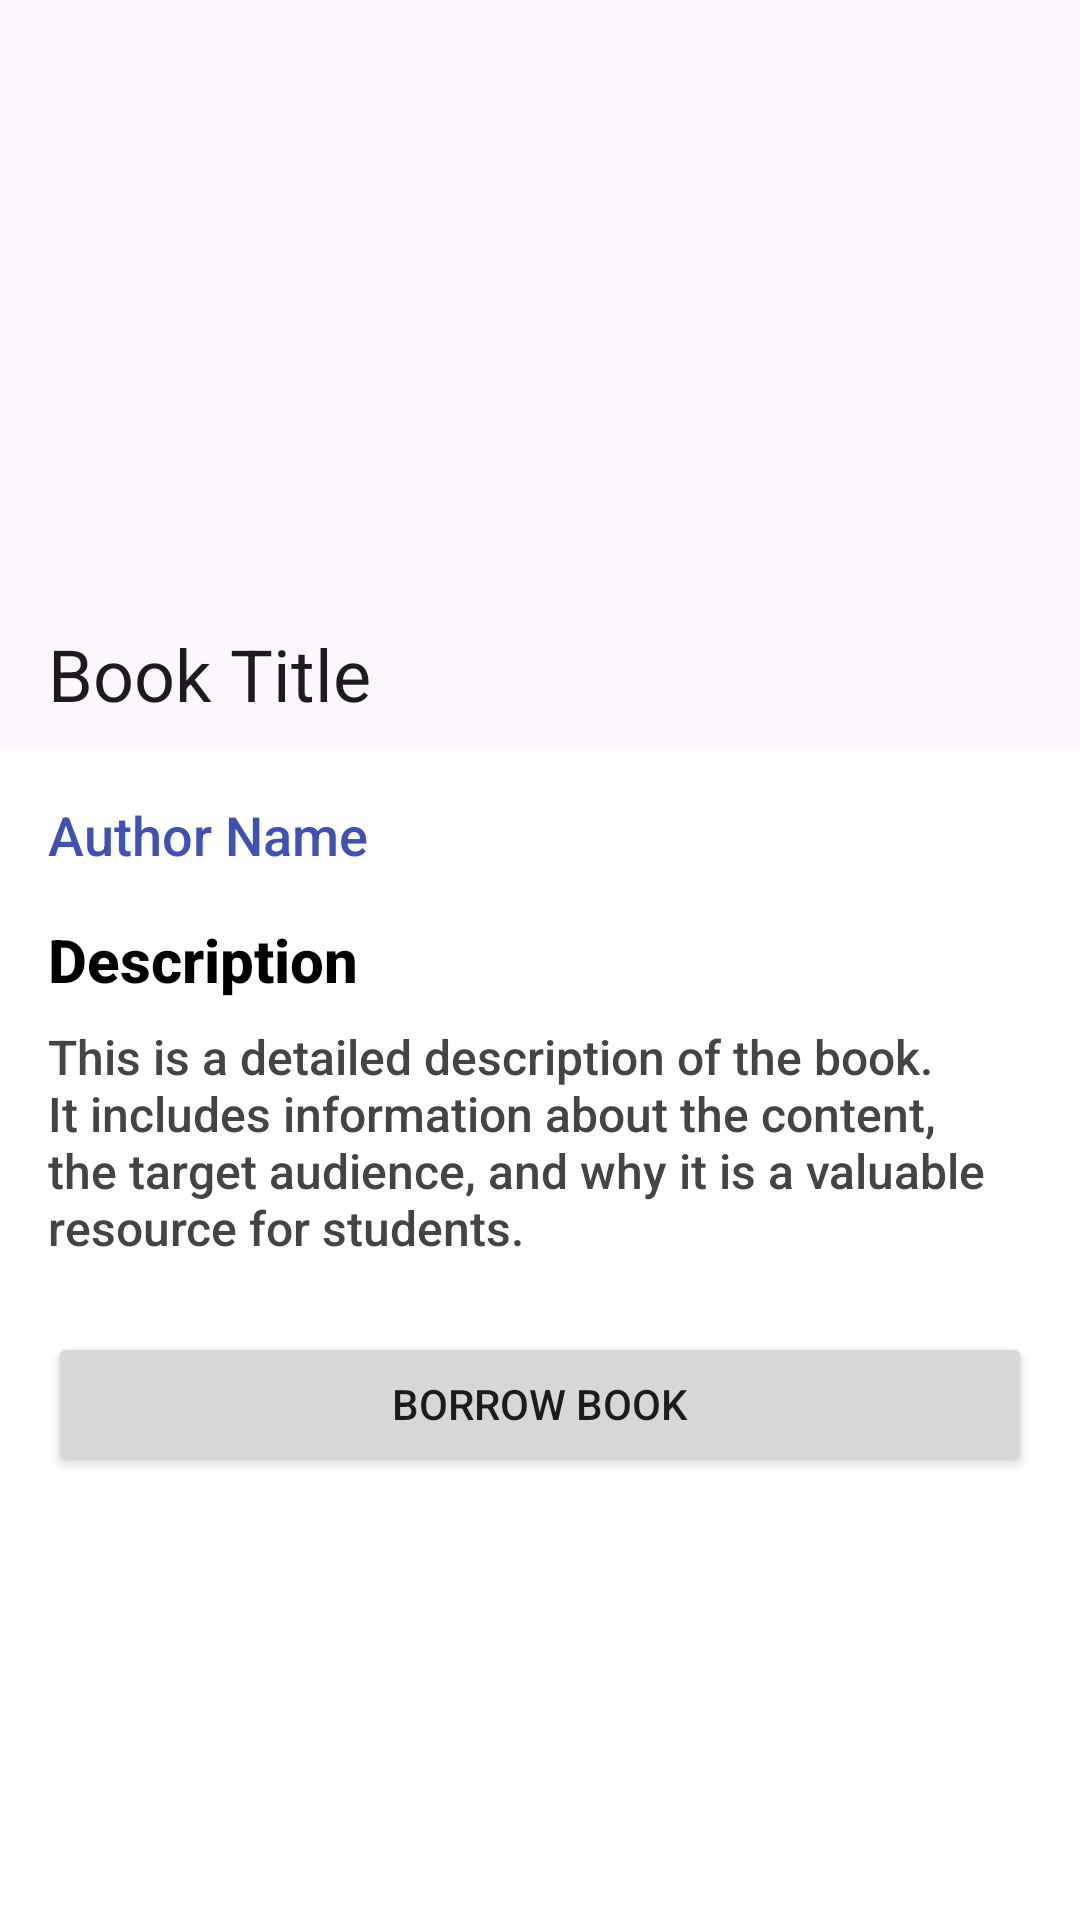

This screen was rendered from an Android layout file. Write that file and the resources it references.
<!-- AndroidManifest.xml: application theme Theme.DLibrary -->
<!-- res/layout/activity_book_details.xml -->
<?xml version="1.0" encoding="utf-8"?>
<androidx.coordinatorlayout.widget.CoordinatorLayout xmlns:android="http://schemas.android.com/apk/res/android"
    xmlns:app="http://schemas.android.com/apk/res-auto"
    android:layout_width="match_parent"
    android:layout_height="match_parent"
    android:background="#FFFFFF">

    <com.google.android.material.appbar.AppBarLayout
        android:layout_width="match_parent"
        android:layout_height="250dp"
        android:theme="@style/ThemeOverlay.AppCompat.Dark.ActionBar">

        <com.google.android.material.appbar.CollapsingToolbarLayout
            android:layout_width="match_parent"
            android:layout_height="match_parent"
            app:contentScrim="?attr/colorPrimary"
            app:layout_scrollFlags="scroll|exitUntilCollapsed"
            app:title="Book Title">

            <ImageView
                android:layout_width="match_parent"
                android:layout_height="match_parent"
                android:scaleType="centerCrop"
                android:src="@drawable/ic_launcher_background"
                app:layout_collapseMode="parallax" />

            <androidx.appcompat.widget.Toolbar
                android:layout_width="match_parent"
                android:layout_height="?attr/actionBarSize"
                app:layout_collapseMode="pin" />

        </com.google.android.material.appbar.CollapsingToolbarLayout>
    </com.google.android.material.appbar.AppBarLayout>

    <androidx.core.widget.NestedScrollView
        android:layout_width="match_parent"
        android:layout_height="match_parent"
        app:layout_behavior="@string/appbar_scrolling_view_behavior">

        <LinearLayout
            android:layout_width="match_parent"
            android:layout_height="wrap_content"
            android:orientation="vertical"
            android:padding="16dp">

            <TextView
                android:layout_width="wrap_content"
                android:layout_height="wrap_content"
                android:text="Author Name"
                android:textColor="#3F51B5"
                android:textSize="18sp" />

            <TextView
                android:layout_width="wrap_content"
                android:layout_height="wrap_content"
                android:layout_marginTop="16dp"
                android:text="Description"
                android:textColor="#000000"
                android:textSize="20sp"
                android:textStyle="bold" />

            <TextView
                android:layout_width="wrap_content"
                android:layout_height="wrap_content"
                android:layout_marginTop="8dp"
                android:text="This is a detailed description of the book. It includes information about the content, the target audience, and why it is a valuable resource for students."
                android:textColor="#444444"
                android:textSize="16sp" />

            <Button
                android:layout_width="match_parent"
                android:layout_height="wrap_content"
                android:layout_marginTop="24dp"
                android:text="Borrow Book" />

        </LinearLayout>
    </androidx.core.widget.NestedScrollView>

</androidx.coordinatorlayout.widget.CoordinatorLayout>
<!-- resources referenced by this layout -->
<resources>
  <style name="Theme.DLibrary" parent="Base.Theme.DLibrary" />
  <style name="Base.Theme.DLibrary" parent="Theme.Material3.DayNight.NoActionBar">
          <item name="colorPrimary">#0288D1</item>
          <item name="colorPrimaryVariant">#01579B</item>
          <item name="colorOnPrimary">@color/white</item>
          <item name="colorSecondary">#00BCD4</item>
          <item name="colorSecondaryVariant">#0288D1</item>
          <item name="colorOnSecondary">@color/white</item>
          <item name="android:fontFamily">sans-serif-medium</item>
          <item name="android:statusBarColor">#0288D1</item>
      </style>
  <color name="white">#FFFFFFFF</color>
</resources>
